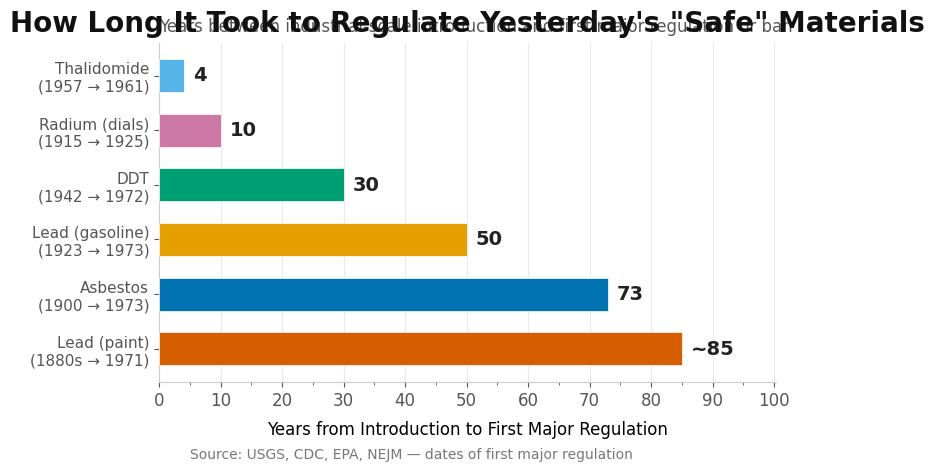

Write Python code to recreate this figure. (Note: this script raises an exception after producing the figure.)
"""
Chart: Recognition Gap — How Long It Took to Regulate Yesterday's "Safe" Materials
Horizontal bar chart showing years between industrial introduction and first major regulation.
Matplotlib, 1200×720 px, 150 DPI, Okabe-Ito colorblind-safe palette.
"""

import matplotlib
matplotlib.use("Agg")

import matplotlib.pyplot as plt
import numpy as np
from pathlib import Path

# ── Okabe-Ito palette (colorblind-safe) ───────────────────────────────────────
OKABE_ITO = [
    "#D55E00",  # vermillion
    "#0072B2",  # blue
    "#E69F00",  # orange
    "#009E73",  # green
    "#CC79A7",  # pink
    "#56B4E9",  # sky blue
]

# ── Data (sorted by Gap descending) ───────────────────────────────────────────
materials = [
    "Lead (paint)",
    "Asbestos",
    "Lead (gasoline)",
    "DDT",
    "Radium (dials)",
    "Thalidomide",
]

# Display labels with intro year for context
label_texts = [
    "Lead (paint)\n(1880s → 1971)",
    "Asbestos\n(1900 → 1973)",
    "Lead (gasoline)\n(1923 → 1973)",
    "DDT\n(1942 → 1972)",
    "Radium (dials)\n(1915 → 1925)",
    "Thalidomide\n(1957 → 1961)",
]

years_introduced = [1880, 1900, 1923, 1942, 1915, 1957]
years_regulated  = [1971, 1973, 1973, 1972, 1925, 1961]

# Gap in years (Lead paint is ~85, exact years give 91 but source says ~85)
gaps = [85, 73, 50, 30, 10, 4]

# Gap display strings (with tilde for Lead paint)
gap_labels = ["~85", "73", "50", "30", "10", "4"]

n = len(materials)

# ── Style ──────────────────────────────────────────────────────────────────────
plt.rcParams.update({
    "font.family": "sans-serif",
    "font.sans-serif": ["Helvetica", "Arial", "DejaVu Sans"],
    "font.size": 12,
    "axes.edgecolor": "#cccccc",
    "axes.linewidth": 0.8,
    "axes.spines.top": False,
    "axes.spines.right": False,
    "xtick.color": "#555555",
    "ytick.color": "#555555",
    "figure.facecolor": "white",
    "axes.facecolor": "white",
})

# ── Figure ─────────────────────────────────────────────────────────────────────
fig, ax = plt.subplots(figsize=(1200 / 150, 720 / 150), dpi=150)

# ── Horizontal bars ────────────────────────────────────────────────────────────
y_pos = np.arange(n)

bars = ax.barh(y_pos, gaps, height=0.6, color=OKABE_ITO, zorder=3, edgecolor="white", linewidth=0.5)

# ── Gap value labels at end of each bar ────────────────────────────────────────
for i, (bar, gap_str) in enumerate(zip(bars, gap_labels)):
    ax.text(
        bar.get_width() + 1.5, bar.get_y() + bar.get_height() / 2,
        gap_str,
        va="center", ha="left",
        fontsize=14, fontweight="bold", color="#222222",
    )

# ── Y-axis: material labels ───────────────────────────────────────────────────
ax.set_yticks(y_pos)
ax.set_yticklabels(label_texts, fontsize=11, ha="right")
ax.set_ylim(-0.6, n - 0.4)

# ── X-axis ─────────────────────────────────────────────────────────────────────
ax.set_xlabel("Years from Introduction to First Major Regulation",
              fontsize=12, labelpad=8)
ax.set_xlim(0, max(gaps) * 1.18)

# Round x-axis ticks to clean numbers
ax.set_xticks(np.arange(0, max(gaps) + 11, 10))
ax.xaxis.set_major_locator(plt.MultipleLocator(10))
ax.xaxis.set_minor_locator(plt.MultipleLocator(5))

# ── Grid: vertical lines only ──────────────────────────────────────────────────
ax.xaxis.grid(True, linestyle="-", alpha=0.2, color="#999999", zorder=0)
ax.set_axisbelow(True)

# ── Title & subtitle ───────────────────────────────────────────────────────────
ax.set_title(
    "How Long It Took to Regulate Yesterday's \"Safe\" Materials",
    fontsize=20, fontweight="bold", pad=8, color="#111111",
)

ax.text(
    0.0, 1.02,
    "Years between industrial-scale introduction and first major regulation or ban",
    transform=ax.transAxes, fontsize=12, color="#555555",
    ha="left", va="bottom",
)

# ── Source line ────────────────────────────────────────────────────────────────
fig.text(
    0.5, 0.02,
    "Source: USGS, CDC, EPA, NEJM — dates of first major regulation",
    ha="center", va="bottom",
    fontsize=10, color="#777777",
    transform=fig.transFigure,
)

# ── Adjust layout ──────────────────────────────────────────────────────────────
fig.tight_layout(rect=[0, 0.04, 1, 1])

# ── Save PNG ───────────────────────────────────────────────────────────────────
output_dir = Path("/home/pi/Documents/code/quortol/backend/blogs/images")
output_dir.mkdir(parents=True, exist_ok=True)

output_png = output_dir / "once-safe-now-toxic_recognition_gap.png"
fig.savefig(output_png, dpi=150, bbox_inches=None,
            facecolor="white", edgecolor="none", pad_inches=0.1)
plt.close(fig)

print(f"Chart saved → {output_png.resolve()}")
print(f"  Dimensions:  1200 × 720 px @ 150 DPI")
print(f"  Format:      PNG")
print(f"  Bars:        {n}")
print(f"  Max gap:     {max(gaps)} years (Lead paint)")
print(f"  Min gap:     {min(gaps)} years (Thalidomide)")
